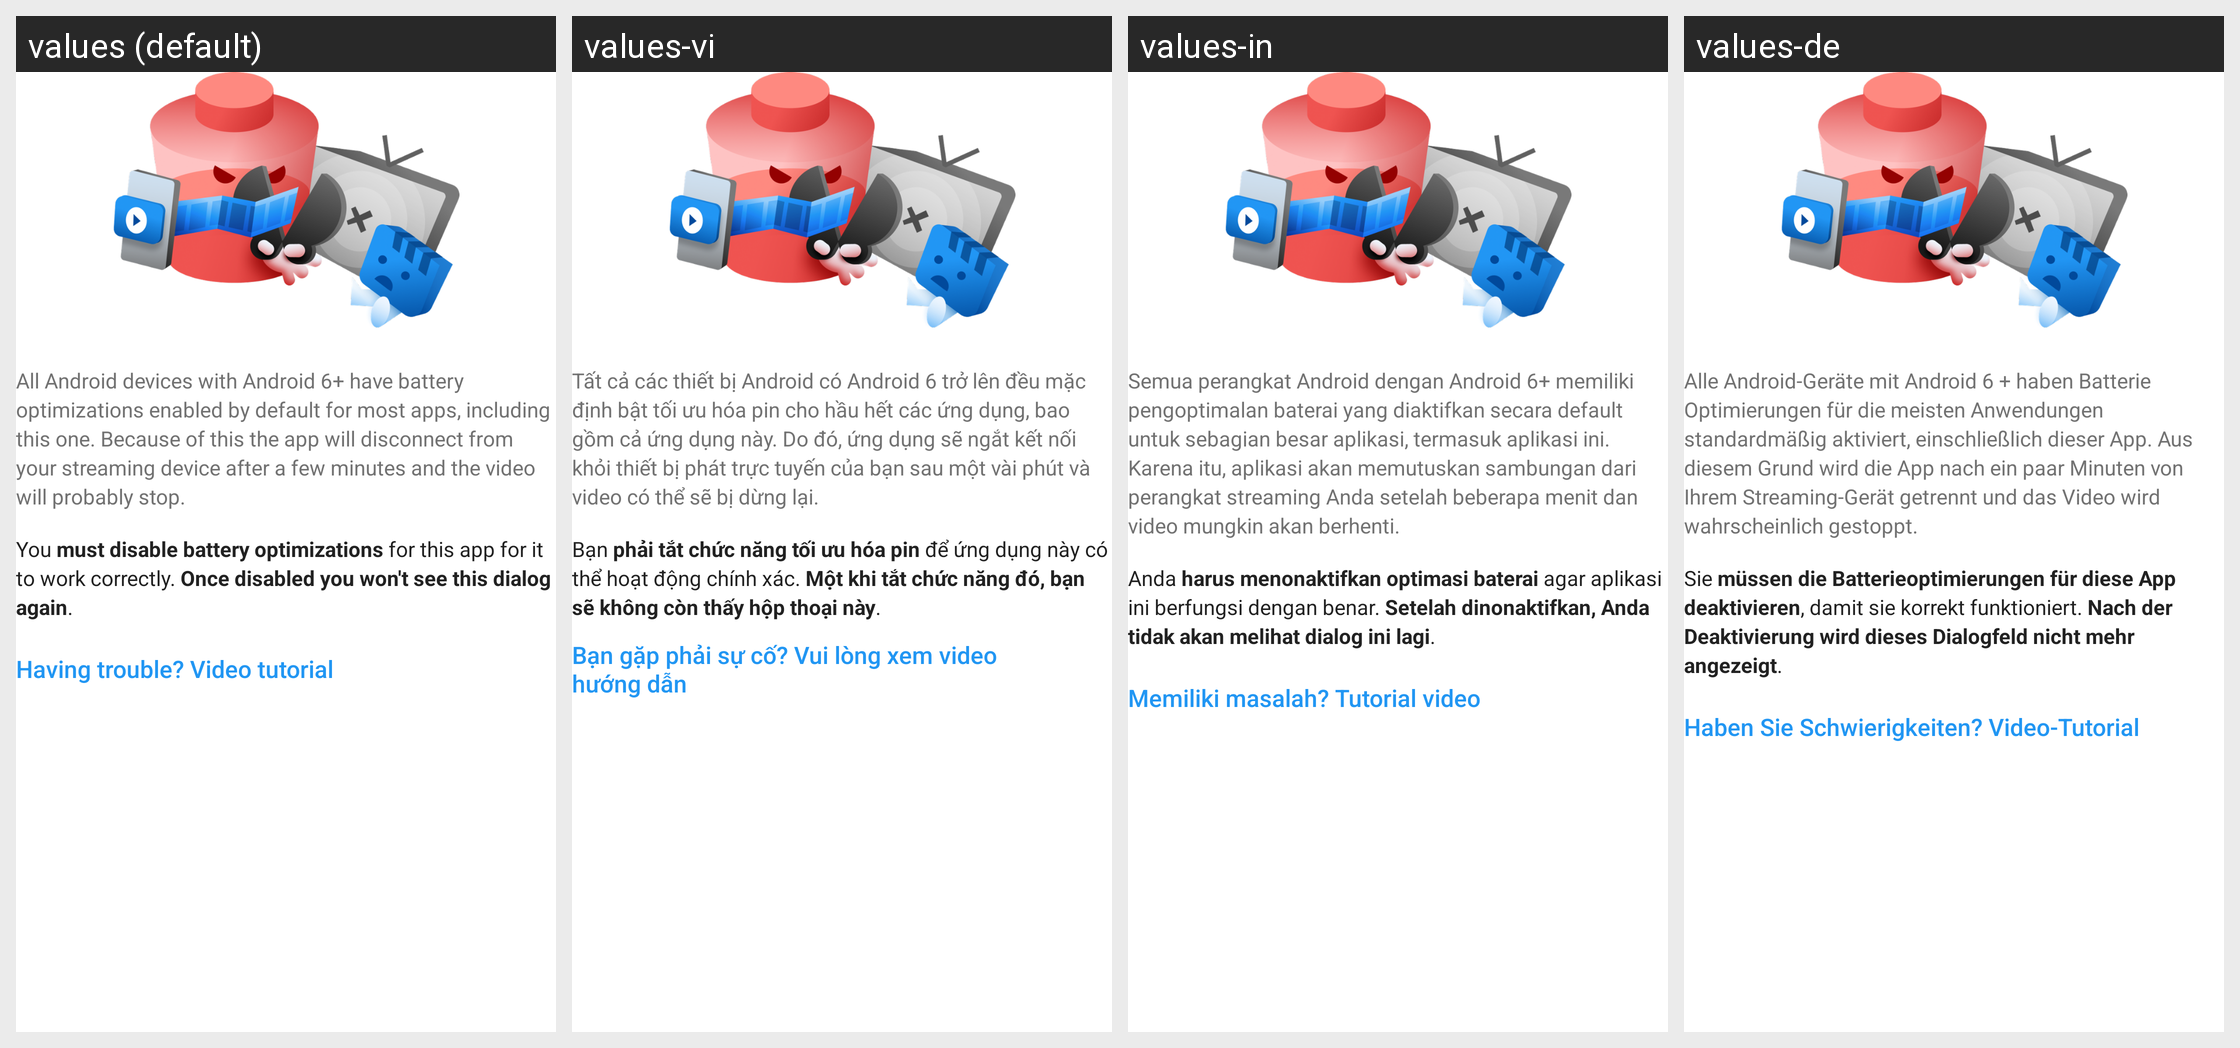

The Android screen above is rendered under several locales of the same app. Produce the string resources it draws, with the default and per-locale values.
Android screen res/layout/battery_warning_dialog.xml rendered under 4 locales, left to right: values (default), values-vi, values-in, values-de. Device: Nexus 5 (rendered at 1080×1920; each locale shown at half size, 540×960, under a caption strip naming it); theme WVCTheme.
Other locales in the repository, not shown: values-af, values-am, values-ar, values-as, values-az, values-be, values-bg, values-bn, values-bs, values-ca, values-cs, values-da, values-el, values-en-rGB, values-en-rIN, values-es, values-es-rUS, values-et, values-eu, values-fa, values-fa-rIR, values-fi, values-fr, values-fr-rCA, values-gl, values-gu, values-he, values-hr, values-hr-rHR, values-hu, values-hy, values-id, values-is, values-it, values-iw, values-ja, values-ka, values-kab, values-kk, values-km, values-kn, values-ko, values-ky, values-lo, values-lt, values-lt-rLT, values-lv, values-mk, values-ml, values-mn, values-mr, values-ms, values-my, values-nb, values-ne, values-nl, values-no, values-or, values-pa, values-pl, values-pt, values-pt-rBR, values-pt-rPT, values-ro, values-ru, values-si, values-si-rLK, values-sk, values-sk-rSK, values-sl, values-sq, values-sr, values-sv, values-sw, values-ta, values-te, values-th, values-th-rTH, values-tl, values-tr, values-uk, values-ur, values-uz, values-zh-rCN, values-zh-rHK, values-zh-rTW, values-zu.
Strings drawn on this screen, with the default value and each locale's value (text and hints the layout hard-codes, and strings that could not be matched under every locale, appear in the picture but are not listed):

battery_optimization_warning_line_1
  values: All Android devices with Android 6+ have battery optimizations enabled by default for most apps, including this one. Because of this the app will disconnect from your streaming device after a few minutes and the video will probably stop.
  values-vi: Tất cả các thiết bị Android có Android 6 trở lên đều mặc định bật tối ưu hóa pin cho hầu hết các ứng dụng, bao gồm cả ứng dụng này. Do đó, ứng dụng sẽ ngắt kết nối khỏi thiết bị phát trực tuyến của bạn sau một vài phút và video có thể sẽ bị dừng lại.
  values-in: Semua perangkat Android dengan Android 6+ memiliki pengoptimalan baterai yang diaktifkan secara default untuk sebagian besar aplikasi, termasuk aplikasi ini. Karena itu, aplikasi akan memutuskan sambungan dari perangkat streaming Anda setelah beberapa menit dan video mungkin akan berhenti.
  values-de: Alle Android-Geräte mit Android 6 + haben Batterie Optimierungen für die meisten Anwendungen standardmäßig aktiviert, einschließlich dieser App. Aus diesem Grund wird die App nach ein paar Minuten von Ihrem Streaming-Gerät getrennt und das Video wird wahrscheinlich gestoppt.

battery_optimization_warning_line_2
  values: You must disable battery optimizations for this app for it to work correctly. Once disabled you won't see this dialog again.
  values-vi: Bạn phải tắt chức năng tối ưu hóa pin để ứng dụng này có thể hoạt động chính xác. Một khi tắt chức năng đó, bạn sẽ không còn thấy hộp thoại này.
  values-in: Anda harus menonaktifkan optimasi baterai agar aplikasi ini berfungsi dengan benar. Setelah dinonaktifkan, Anda tidak akan melihat dialog ini lagi.
  values-de: Sie müssen die Batterieoptimierungen für diese App deaktivieren, damit sie korrekt funktioniert. Nach der Deaktivierung wird dieses Dialogfeld nicht mehr angezeigt.

view_instructions
  values: Having trouble? Video tutorial
  values-vi: Bạn gặp phải sự cố? Vui lòng xem video hướng dẫn
  values-in: Memiliki masalah? Tutorial video
  values-de: Haben Sie Schwierigkeiten? Video-Tutorial
